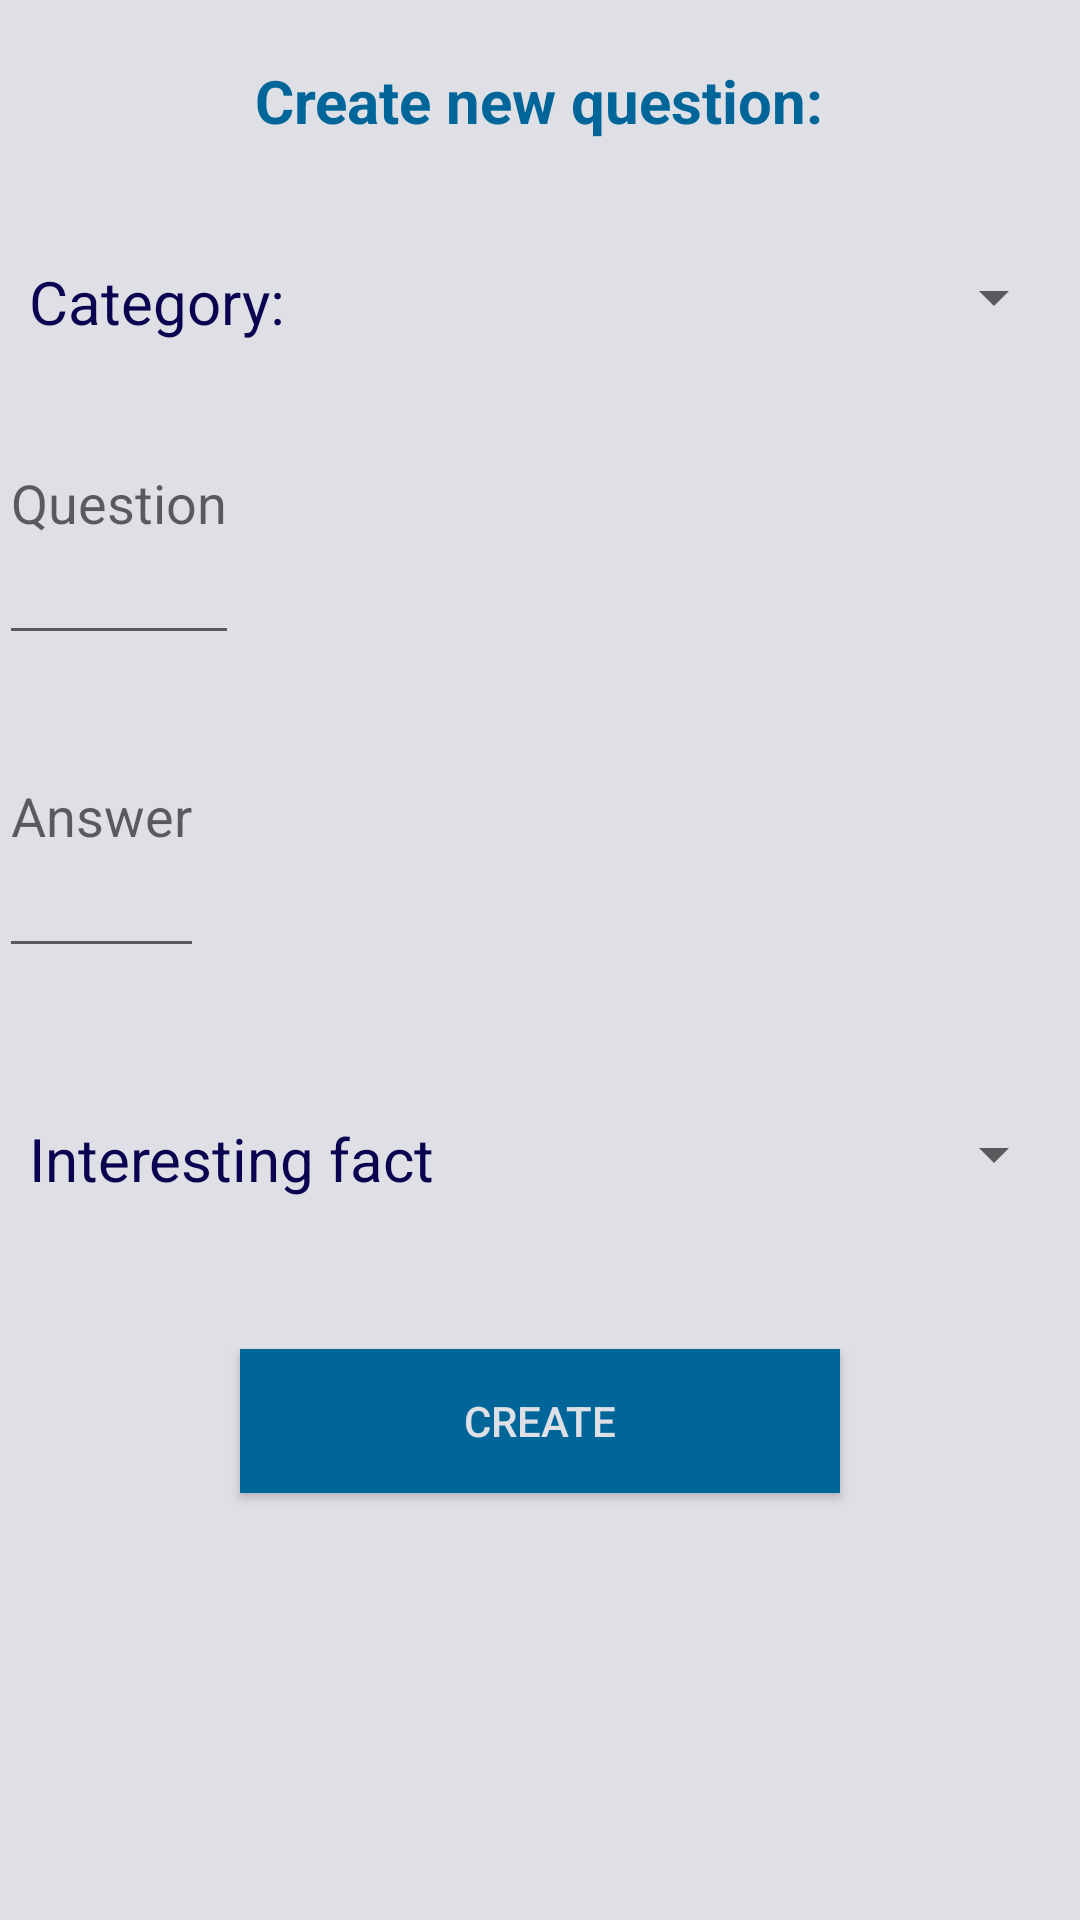

The Android layout XML behind this screen, and the referenced resources:
<!-- AndroidManifest.xml: application theme AppTheme -->
<!-- res/layout/activity_create_new_question.xml -->
<?xml version="1.0" encoding="utf-8"?>
<ScrollView xmlns:android="http://schemas.android.com/apk/res/android"
    android:layout_height="match_parent"
    android:layout_width="match_parent"
    android:fillViewport="true">
<RelativeLayout xmlns:android="http://schemas.android.com/apk/res/android"
    xmlns:tools="http://schemas.android.com/tools"
    android:layout_width="match_parent"
    android:layout_height="match_parent"
    android:paddingBottom="@dimen/activity_vertical_margin"
    android:paddingLeft="@dimen/activity_horizontal_margin"
    android:paddingRight="@dimen/activity_horizontal_margin"
    android:paddingTop="@dimen/activity_vertical_margin"
    style="@style/MainLayoutStyles"
    tools:context="com.example.example.quiztime.fragments.CreateNewQuestion">

    <TextView
        android:id="@+id/lblCreateNewQuestion"
        android:text="Create new question:"
        style="@style/headerStyle"
        android:layout_margin="20dp"/>

    <LinearLayout
        android:layout_width="fill_parent"
        android:layout_height="wrap_content"
        android:orientation="horizontal"
        android:layout_below="@+id/lblCreateNewQuestion"
        android:id="@+id/layoutCategory"
        android:layout_marginTop="20dip">
        <TextView
            android:id="@+id/lblCategory"
            style="@style/textViewStyle"
            android:text="Category:"/>

        <Spinner
            android:id="@+id/spinnerCategory"
            android:layout_marginRight="5dip"
            android:layout_marginLeft="48dip"
            android:layout_width="match_parent"
            android:layout_height="wrap_content"
            />
    </LinearLayout>
        />

    <EditText
        android:layout_marginRight="10dip"
        android:id="@+id/teQuestionText"
        android:layout_below="@id/layoutCategory"
        android:layout_width="wrap_content"
        android:layout_height="wrap_content"
        android:inputType="textMultiLine"
        android:lines="4"
        android:maxLines="6"
        android:maxLength="255"
        android:hint="Question"/>
        />

    <EditText
        android:layout_marginRight="10dip"
        android:id="@+id/teAnswer"
        android:layout_below="@id/teQuestionText"
        android:layout_width="wrap_content"
        android:layout_height="wrap_content"
        android:inputType="textMultiLine"
        android:lines="4"
        android:maxLines="4"
        android:maxLength="150"
        android:hint="Answer"/>

    <LinearLayout
        android:layout_width="fill_parent"
        android:layout_height="wrap_content"
        android:orientation="horizontal"
        android:layout_below="@+id/teAnswer"
        android:id="@+id/layoutInterestingFact"
        android:layout_marginTop="50dip">
        <TextView
            android:id="@+id/lblInterestingFact"
            style="@style/textViewStyle"
            android:text="Interesting fact"/>

        <Spinner
            android:id="@+id/spinnerInterestingFact"
            android:layout_marginRight="5dip"
            android:layout_width="match_parent"
            android:layout_height="wrap_content" />
    </LinearLayout>

    <Button
        style="@style/btnStyles"
        android:layout_below="@+id/layoutInterestingFact"
        android:layout_marginTop="50dp"
        android:text="@string/create_new"
        android:onClick="createNewQuestion" />

</RelativeLayout>
</ScrollView>
<!-- resources referenced by this layout -->
<resources>
  <string name="create_new">Create</string>
  <style name="MainLayoutStyles">
          <item name="android:background">@color/colorBackground</item>
      </style>
  <style name="btnStyles">
          <item name="android:layout_width">200dip</item>
          <item name="android:layout_centerHorizontal">true</item>
          <item name="android:background">@color/colorButtons</item>
          <item name="android:layout_height">wrap_content</item>
          <item name="android:textColor">@color/colorBackground</item>
      </style>
  <style name="headerStyle">
          <item name="android:layout_width">wrap_content</item>
          <item name="android:layout_height">wrap_content</item>
          <item name="android:layout_centerHorizontal">true</item>
          <item name="android:textSize">20dp</item>
          <item name="android:textColor">@color/colorButtons</item>
          <item name="android:textStyle">bold</item>
      </style>
  <style name="textViewStyle">
          <item name="android:layout_height">wrap_content</item>
          <item name="android:layout_width">wrap_content</item>
          <item name="android:textColor">@color/colorTextViews</item>
          <item name="android:textSize">20dp</item>
          <item name="android:layout_marginLeft">10dip</item>
          <item name="android:layout_marginRight">10dip</item>
      </style>
  <style name="AppTheme" parent="Theme.AppCompat.Light.DarkActionBar">
          
          <item name="colorPrimary">@color/colorPrimary</item>
          <item name="colorPrimaryDark">@color/colorPrimaryDark</item>
          <item name="colorAccent">@color/colorAccent</item>
          android:background="@color/colorBackground"
      </style>
  <color name="colorBackground">#dee0e6</color>
  <color name="colorButtons">#006699</color>
  <color name="colorTextViews">#0b0250</color>
  <color name="colorPrimary">#3F51B5</color>
  <color name="colorPrimaryDark">#303F9F</color>
  <color name="colorAccent">#FF4081</color>
</resources>
